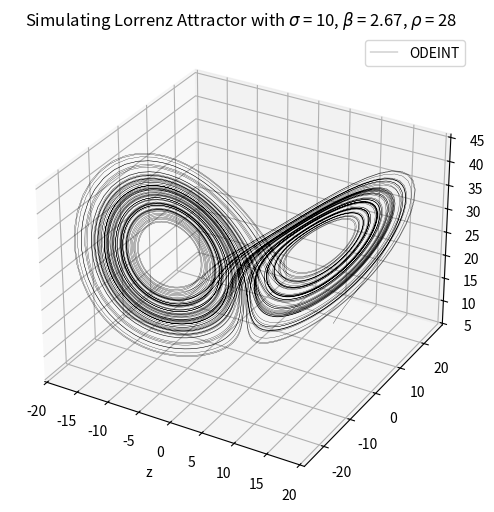

Generate this figure with matplotlib:
## PAQUETS
import numpy as np
import matplotlib.pyplot as plt
from scipy.integrate import odeint

## PARAMÈTRES
sigma = 10
rho = 28
beta = 8/3

## EQUATIONS DU MODÈLE
def df(X, t):
    x, y, z = X[0], X[1], X[2] # on récup les coords 1-par-1
    dx = sigma*(y - x) # dx/dt
    dy = rho*x -y -x*z # dy/dt
    dz = x*y -beta*z # dz/dt
    return np.array([dx, dy, dz]) # on retourne le vecteur X + dt*dF

## MAILLAGE EN TEMPS
Tmax = 100
dt = 0.01
t = np.arange(0, Tmax, dt)

## CONDITION INITIALE
X0 = np.array([10, 10, 10])

## ON RÉSOUD LE SYSTÈME PAR ODEINT
sol = odeint(df, X0, t)
x = sol[:, 0]
y = sol[:, 1]
z = sol[:, 2]

## ON CRÉE UNE JOLIE FIGURE
fig = plt.figure(figsize=(6, 6))
ax = fig.add_subplot(projection="3d")

## NOMMER LES AXES
ax.set_xlabel("x")
ax.set_xlabel("y")
ax.set_xlabel("z")

## TITRE DE LA FIGURE
ax.set_title(rf"Simulating Lorrenz Attractor with $\sigma$ = {sigma}, $\beta$ = {np.round(beta, 2)}, $\rho$ = {rho}")

## ON DESSINE LE PORTRAIT DE PHASE OBTENU AVEC ODEINT ET E.E.
plt.plot(x, y, z, color="black", lw=0.2, label="ODEINT")

## ON AFFICHE TOUT :D
ax.legend()
plt.show()